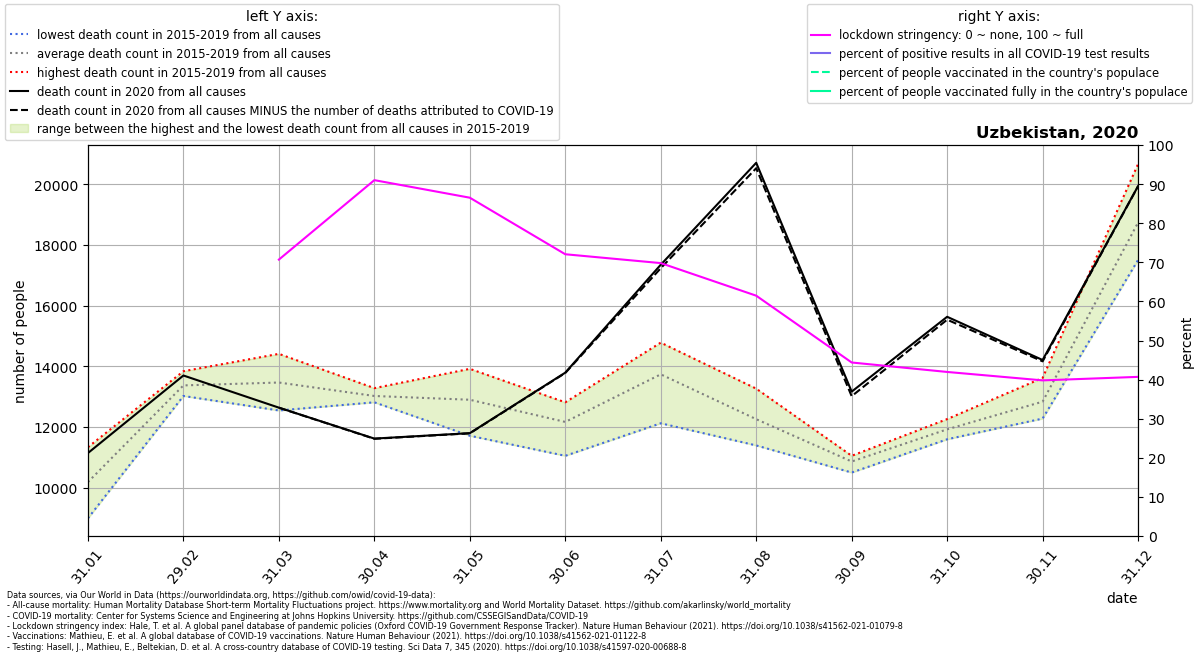

The data file committed next to this chart (first rows):
location, date, time, time_unit, deaths_2010_all_ages, deaths_2011_all_ages, deaths_2012_all_ages, deaths_2013_all_ages, deaths_2014_all_ages, deaths_2015_all_ages, deaths_2016_all_ages, deaths_2017_all_ages, deaths_2018_all_ages, deaths_2019_all_ages, deaths_2020_all_ages, deaths_2021_all_ages, new_deaths, new_cases_smoothed, new_tests_smoothed, stringency_index, people_vaccinated, people_fully_vaccinated, population, positive_test_percent
Uzbekistan, 2020-01-31, 1, monthly, , , , , , 9402, 8986, 11088, 10089, 11329, 11136, 11921, , , , , , , , 
Uzbekistan, 2020-02-29, 2, monthly, , , , , , 13028, 13307, 13834, 13645, 13018, 13693, 14702, , , , , , , , 
Uzbekistan, 2020-03-31, 3, monthly, , , , , , 12873, 13515, 14407, 13972, 12540, 12633, 13603, 2.0, 8.774, , 70.7, , , 33935765, 
Uzbekistan, 2020-04-30, 4, monthly, , , , , , 13276, 12809, 12879, 12983, 13143, 11613, 12432, 7.0, 60.13, , 91.02, , , 33935765, 
Uzbekistan, 2020-05-31, 5, monthly, , , , , , 11707, 12426, 13913, 13263, 13158, 11792, 12440, 6.0, 48.43, , 86.53, , , 33935765, 
Uzbekistan, 2020-06-30, 6, monthly, , , , , , 12748, 12809, 12598, 11610, 11045, 13787, 14629, 11.0, 143, , 72.07, , , 33935765, 
Uzbekistan, 2020-07-31, 7, monthly, , , , , , 13701, 12118, 13844, 14219, 14777, 17345, , 115.0, 457.6, , 69.8, , , 33935765, 
Uzbekistan, 2020-08-31, 8, monthly, , , , , , 11387, 12457, 13260, 11868, 12292, 20706, , 179.0, 607.8, , 61.47, , , 33935765, 
Uzbekistan, 2020-09-30, 9, monthly, , , , , , 10947, 10493, 11045, 10950, 10851, 13161, , 150.0, 486, , 44.38, , , 33935765, 
Uzbekistan, 2020-10-31, 10, monthly, , , , , , 11651, 11590, 12256, 12144, 11948, 15629, , 96.0, 349, , 41.96, , , 33935765, 
Uzbekistan, 2020-11-30, 11, monthly, , , , , , 12495, 13615, 13102, 12667, 12273, 14204, , 44.0, 213.7, , 39.81, , , 33935765, 
Uzbekistan, 2020-12-31, 12, monthly, , , , , , 18820, 20666, 18497, 17503, 18196, 19938, , 4.0, 138, , 40.71, , , 33935765, 
